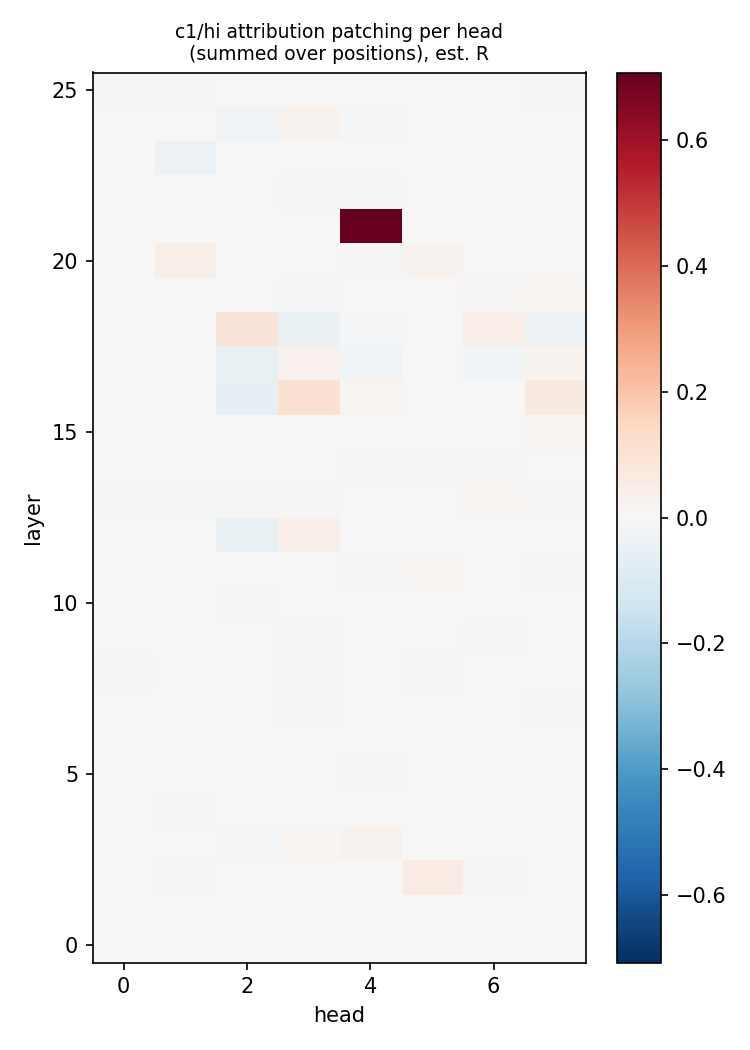

The data file committed next to this chart (first rows):
layer, role, head, R
0, w_first, 0, -0.0008276
0, w_first, 1, -3.749071236098783e-05
0, w_first, 2, -0.0001583
0, w_first, 3, 0.000105
0, w_first, 4, 7.192294119087191e-05
0, w_first, 5, -0.0007516
0, w_first, 6, -9.571417996522054e-05
0, w_first, 7, -1.1873415145549019e-05
0, w_mid, 0, -0.0001891
0, w_mid, 1, 0.0001996
0, w_mid, 2, 0.001232
0, w_mid, 3, 0.0005331
0, w_mid, 4, 0.001984
0, w_mid, 5, -0.0002741
0, w_mid, 6, 0.000244
0, w_mid, 7, -5.199962099762392e-05
0, w_last, 0, 0.002448
0, w_last, 1, 0.000876
0, w_last, 2, 4.701332133315186e-05
0, w_last, 3, 0.0003061
0, w_last, 4, 0.001202
0, w_last, 5, 0.000563
0, w_last, 6, -0.0003338
0, w_last, 7, -0.0003309
0, mid_first, 0, -0.000378
0, mid_first, 1, 9.226500077625673e-06
0, mid_first, 2, 0.0003352
0, mid_first, 3, -0.0002187
0, mid_first, 4, -5.167162505257487e-05
0, mid_first, 5, -0.0006118
0, mid_first, 6, -0.0001421
0, mid_first, 7, -6.0877898169093916e-05
0, mid_inner, 0, -1.7669394447706402e-06
0, mid_inner, 1, -5.212940664011247e-05
0, mid_inner, 2, -0.0002509
0, mid_inner, 3, 0.0001267
0, mid_inner, 4, 3.874359667753614e-05
0, mid_inner, 5, -0.0006782
0, mid_inner, 6, 6.655698824617407e-05
0, mid_inner, 7, 3.5752214936056847e-05
0, mid_last, 0, -5.590774987902195e-07
0, mid_last, 1, -1.0099669799297427e-05
0, mid_last, 2, 8.443402570866686e-05
0, mid_last, 3, -2.791482755823131e-05
0, mid_last, 4, 0.0002176
0, mid_last, 5, -0.000109
0, mid_last, 6, 4.5314285751401775e-05
0, mid_last, 7, 2.043915233435299e-05
0, END, 0, -8.921305225712642e-07
0, END, 1, -3.745134409620826e-05
0, END, 2, 1.437687126612241e-05
0, END, 3, -0.0002205
0, END, 4, 0.0002648
0, END, 5, -4.852542186515266e-06
0, END, 6, 0.0002169
0, END, 7, -9.349351647192132e-05
1, w_first, 0, 0.0001545
1, w_first, 1, 0.0006363
1, w_first, 2, 4.668512373883653e-05
1, w_first, 3, 0.0005873
... 1,604 more rows
